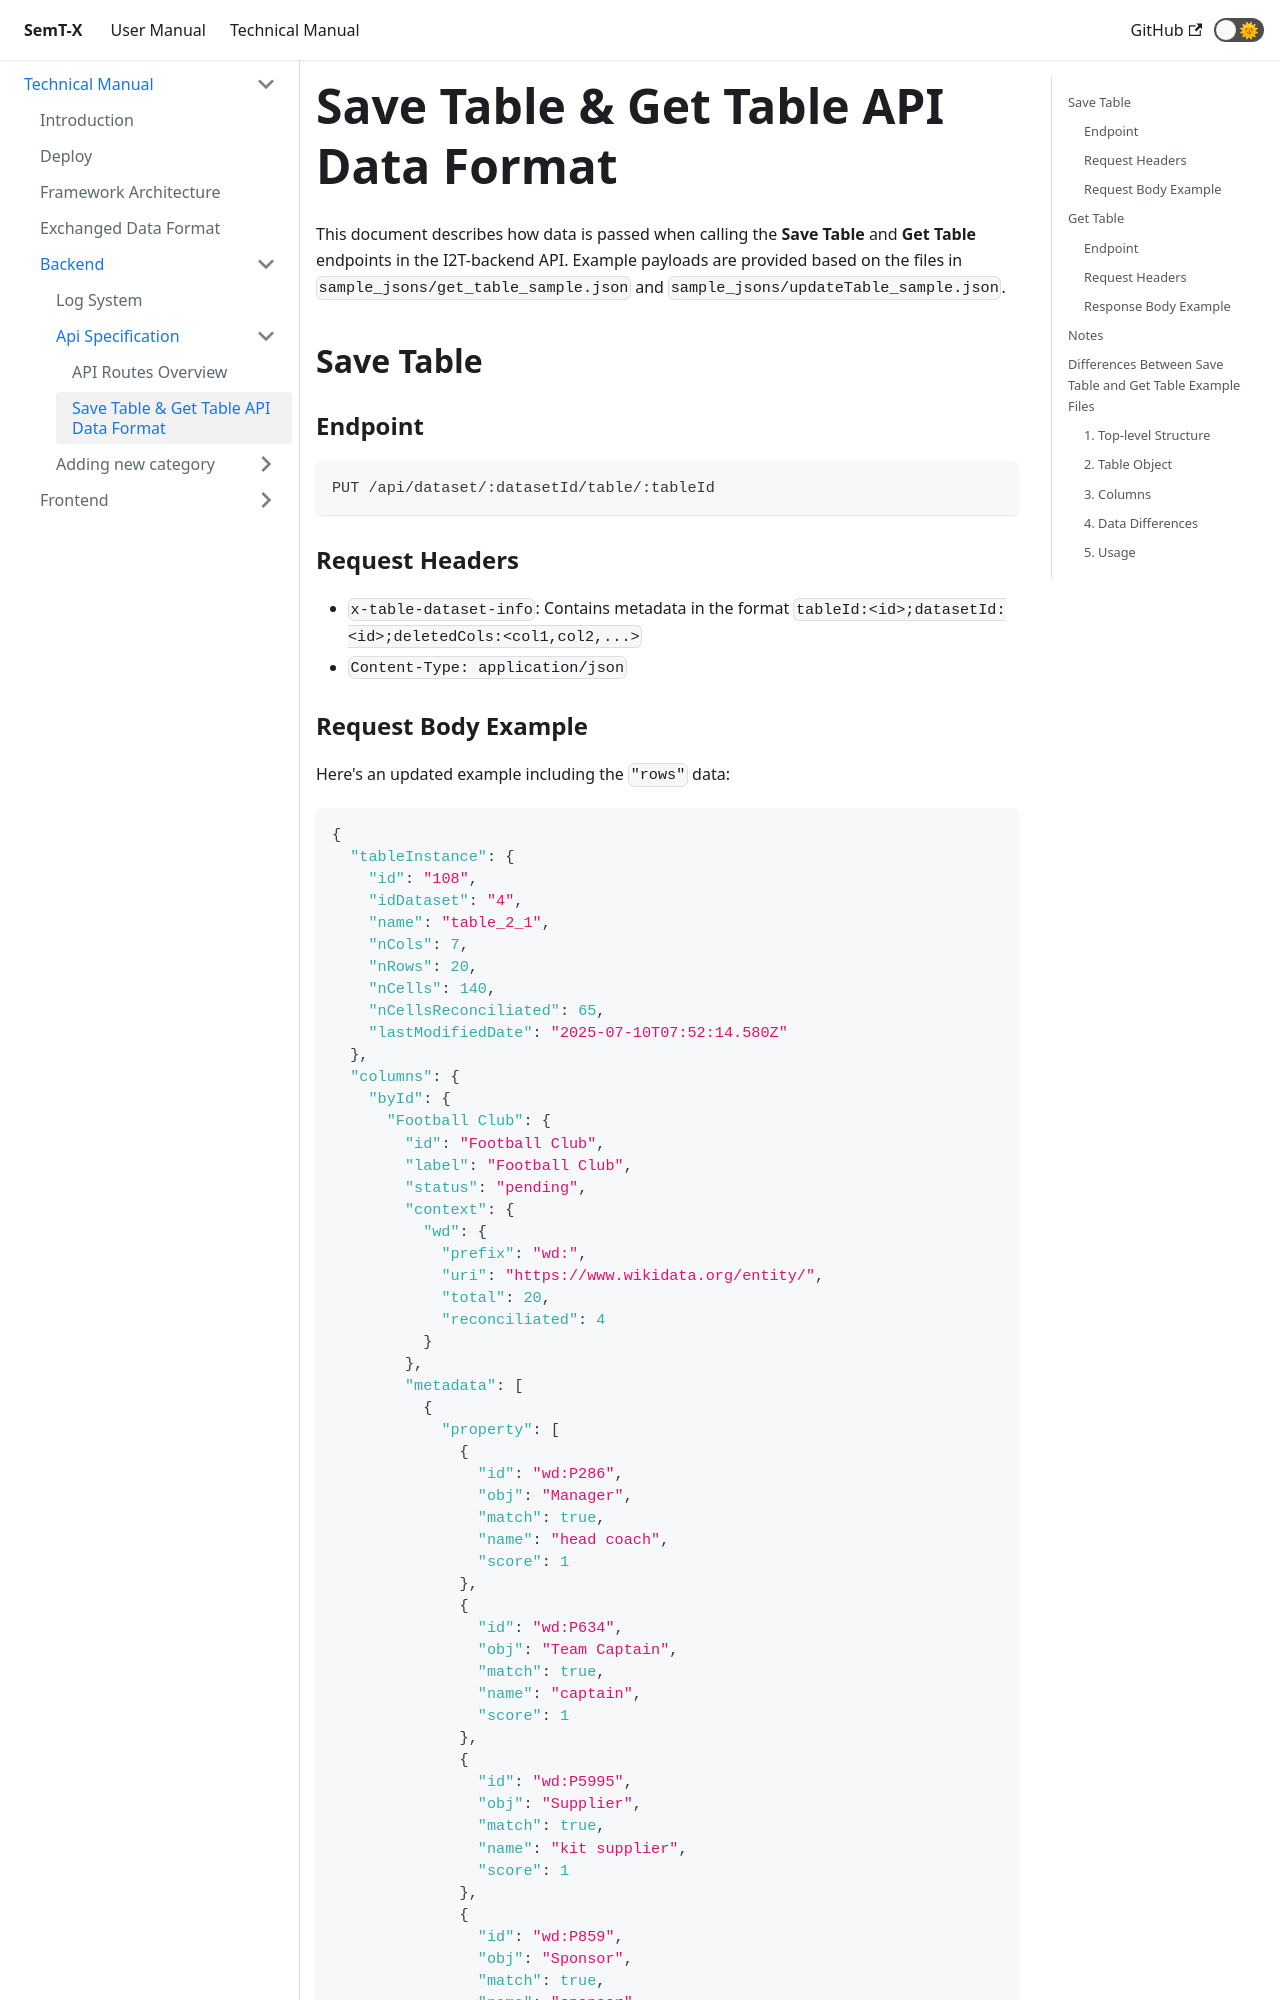

repository: I2Tunimib/I2T-docs · page: technical-manual/backend/api-specifications/save-get-table/index.html · generator: docusaurus

---
sidebar_position: 1
---

# Save Table & Get Table API Data Format

This document describes how data is passed when calling the **Save Table** and **Get Table** endpoints in the I2T-backend API. Example payloads are provided based on the files in `sample_jsons/get_table_sample.json` and `sample_jsons/updateTable_sample.json`.

## Save Table

### Endpoint

```http
PUT /api/dataset/:datasetId/table/:tableId
```

### Request Headers

- `x-table-dataset-info`: Contains metadata in the format `tableId:<id>;datasetId:<id>;deletedCols:<col1,col2,...>`
- `Content-Type: application/json`
